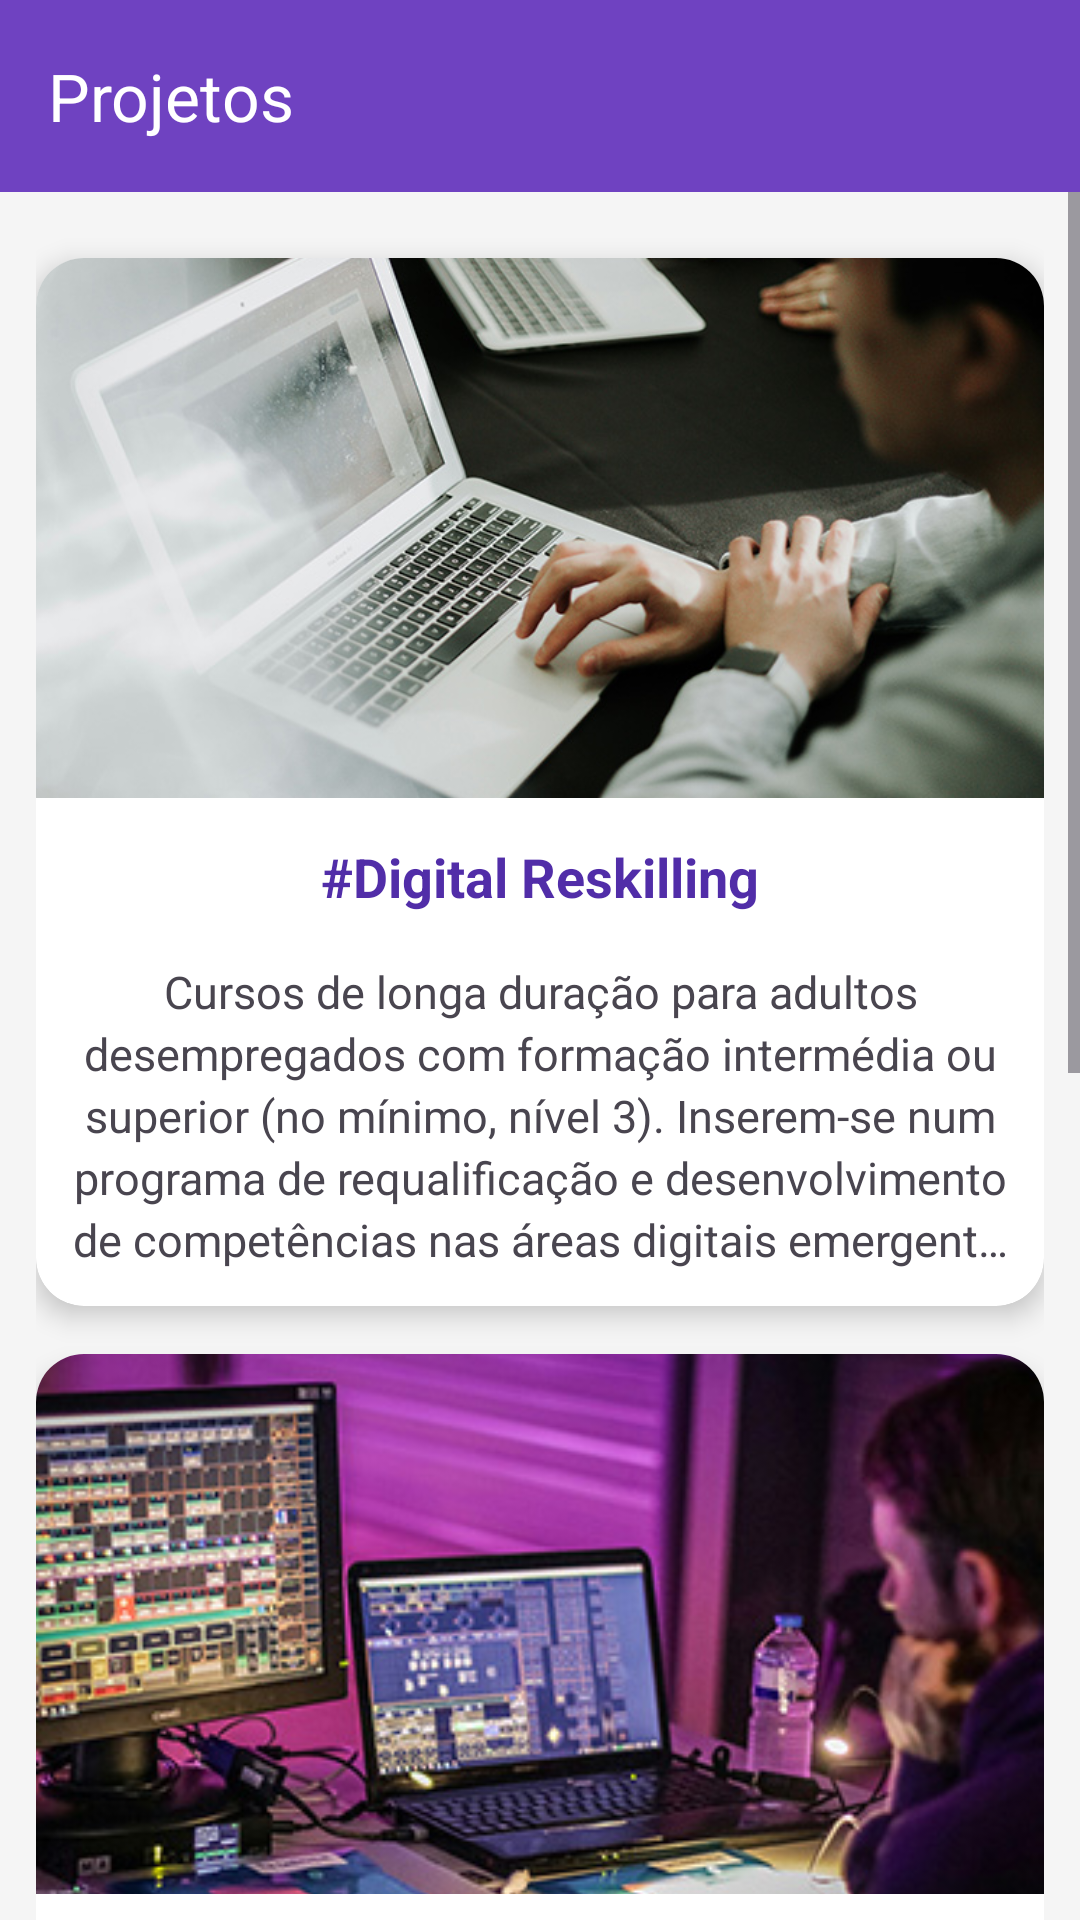

Produce the Android XML layout that renders to this screen, including the resource entries it uses.
<!-- AndroidManifest.xml: application theme Theme.CesaeApp -->
<!-- res/layout/activity_projetos.xml -->
<?xml version="1.0" encoding="utf-8"?>
<LinearLayout xmlns:android="http://schemas.android.com/apk/res/android"
    xmlns:app="http://schemas.android.com/apk/res-auto"
    xmlns:tools="http://schemas.android.com/tools"
    android:id="@+id/main"
    android:layout_width="match_parent"
    android:layout_height="match_parent"
    tools:context=".projetos.ProjetosActivity"
    android:background="#F5F5F5"
    android:orientation="vertical">

    <com.google.android.material.appbar.MaterialToolbar
        android:id="@+id/toolbar"
        android:layout_width="match_parent"
        android:layout_height="?attr/actionBarSize"
        android:background="#6f42c1"
        app:title="Projetos"
        app:titleTextColor="@android:color/white"
        app:navigationIconTint="@android:color/white"
        android:layout_alignParentTop="true"/>

    
    <ScrollView
        android:layout_width="match_parent"
        android:layout_height="match_parent"
        android:fillViewport="true">

        <LinearLayout
            android:layout_width="match_parent"
            android:layout_height="wrap_content"
            android:orientation="vertical"
            android:padding="12dp">

            
            <androidx.cardview.widget.CardView
                android:layout_width="match_parent"
                android:layout_height="wrap_content"
                android:layout_marginTop="10dp"
                android:layout_marginBottom="16dp"
                app:cardCornerRadius="16dp"
                app:cardElevation="5dp"
                app:cardBackgroundColor="@android:color/white">

                <LinearLayout
                    android:orientation="vertical"
                    android:layout_width="match_parent"
                    android:layout_height="wrap_content"
                    android:padding="0dp">

                    <ImageView
                        android:layout_width="match_parent"
                        android:layout_height="180dp"
                        android:scaleType="centerCrop"
                        android:src="@drawable/projeto1"
                        android:contentDescription="Digital Reskilling"/>

                    <TextView
                        android:layout_width="match_parent"
                        android:layout_height="wrap_content"
                        android:text="#Digital Reskilling"
                        android:textSize="18sp"
                        android:textStyle="bold"
                        android:textColor="#512DA8"
                        android:gravity="center"
                        android:layout_marginTop="14dp"
                        android:layout_marginBottom="4dp"/>

                    <TextView
                        android:layout_width="match_parent"
                        android:layout_height="wrap_content"
                        android:text="Cursos de longa duração para adultos desempregados com formação intermédia ou superior (no mínimo, nível 3). Inserem-se num programa de requalificação e desenvolvimento de competências nas áreas digitais emergentes."
                        android:textSize="15sp"
                        android:gravity="center"
                        android:layout_margin="12dp"
                        android:lineSpacingExtra="3dp"
                        android:maxLines="5"
                        android:ellipsize="end"/>
                </LinearLayout>
            </androidx.cardview.widget.CardView>

            
            <androidx.cardview.widget.CardView
                android:layout_width="match_parent"
                android:layout_height="wrap_content"
                android:layout_marginBottom="16dp"
                app:cardCornerRadius="16dp"
                app:cardElevation="5dp"
                app:cardBackgroundColor="@android:color/white">

                <LinearLayout
                    android:orientation="vertical"
                    android:layout_width="match_parent"
                    android:layout_height="wrap_content"
                    android:padding="0dp">

                    <ImageView
                        android:layout_width="match_parent"
                        android:layout_height="180dp"
                        android:scaleType="centerCrop"
                        android:src="@drawable/projeto2"
                        android:contentDescription="Emprego Digital"/>

                    <TextView
                        android:layout_width="match_parent"
                        android:layout_height="wrap_content"
                        android:text="Emprego +Digital"
                        android:textSize="18sp"
                        android:textStyle="bold"
                        android:textColor="#512DA8"
                        android:gravity="center"
                        android:layout_marginTop="14dp"
                        android:layout_marginBottom="4dp"/>

                    <TextView
                        android:layout_width="match_parent"
                        android:layout_height="wrap_content"
                        android:text="Cursos de formação e requalificação na área digital dirigidos a adultos empregados que pretendam melhorar as competências e qualificações na sua área profissional. São cursos de curta duração e realizam-se, maioritariamente, na modalidade online."
                        android:textSize="15sp"
                        android:gravity="center"
                        android:layout_margin="12dp"
                        android:lineSpacingExtra="3dp"
                        android:maxLines="5"
                        android:ellipsize="end"/>
                </LinearLayout>
            </androidx.cardview.widget.CardView>

            
            <androidx.cardview.widget.CardView
                android:layout_width="match_parent"
                android:layout_height="wrap_content"
                android:layout_marginBottom="16dp"
                app:cardCornerRadius="16dp"
                app:cardElevation="5dp"
                app:cardBackgroundColor="@android:color/white">

                <LinearLayout
                    android:orientation="vertical"
                    android:layout_width="match_parent"
                    android:layout_height="wrap_content"
                    android:padding="0dp">

                    <ImageView
                        android:layout_width="match_parent"
                        android:layout_height="180dp"
                        android:scaleType="centerCrop"
                        android:src="@drawable/projeto3"
                        android:contentDescription="Aprendizagem +"/>

                    <TextView
                        android:layout_width="match_parent"
                        android:layout_height="wrap_content"
                        android:text="Aprendizagem +"
                        android:textSize="18sp"
                        android:textStyle="bold"
                        android:textColor="#512DA8"
                        android:gravity="center"
                        android:layout_marginTop="14dp"
                        android:layout_marginBottom="4dp"/>

                    <TextView
                        android:layout_width="match_parent"
                        android:layout_height="wrap_content"
                        android:text="Cursos de formação de dupla certificação de nível pós-secundário não superior, para jovens até aos 29 anos de idade com o 12º ano, com uma duração superior a um ano, que conferem o nível 5 de qualificação do Q.N.Q."
                        android:textSize="15sp"
                        android:gravity="center"
                        android:layout_margin="12dp"
                        android:lineSpacingExtra="3dp"
                        android:maxLines="5"
                        android:ellipsize="end"/>
                </LinearLayout>
            </androidx.cardview.widget.CardView>

        </LinearLayout>
    </ScrollView>

</LinearLayout>
<!-- resources referenced by this layout -->
<resources>
  <!-- drawable projeto1: jpg bitmap (drawable, 117378 bytes) -->
  <!-- drawable projeto2: jpg bitmap (drawable, 76827 bytes) -->
  <!-- drawable projeto3: jpg bitmap (drawable, 87619 bytes) -->
  <style name="Theme.CesaeApp" parent="Base.Theme.CesaeApp" />
  <style name="Base.Theme.CesaeApp" parent="Theme.Material3.DayNight.NoActionBar">
          
          
      </style>
</resources>
